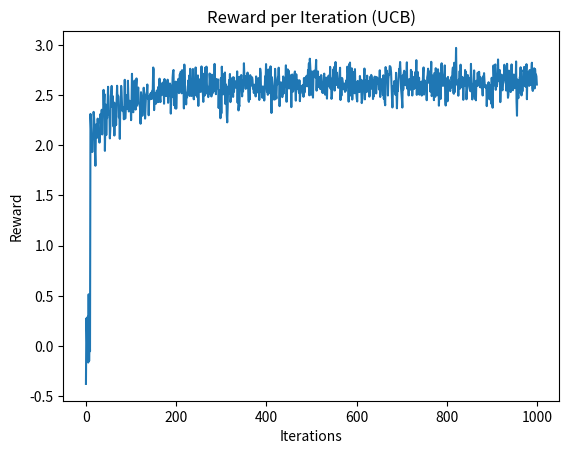

The matplotlib source for this figure:
import numpy as np
import matplotlib.pyplot as plt

# Class representing a single arm of the multi-armed bandit
class Arm:
    def __init__(self):
        # Each arm has a mean reward drawn from a normal distribution
        self.mean = np.random.normal(0, np.sqrt(3))
        self.variance = 1

    # Method to simulate pulling the arm, returning a reward
    def pull(self):
        reward = np.random.normal(self.mean, np.sqrt(self.variance))
        return reward

# Class representing the multi-armed bandit with a given strategy
class MultiArmedBandit:
    def __init__(self, num_arms, strategy):
        self.arms = [Arm() for _ in range(num_arms)]
        self.strategy = strategy
        self.strategy.initialize(num_arms)

    # Method to pull a specific arm
    def pull_arm(self, arm_index):
        if 0 <= arm_index < len(self.arms):
            return self.arms[arm_index].pull()
        else:
            raise ValueError("Invalid arm index.")

    # Method to update strategy estimates based on the reward received
    def update_estimates(self, arm_index, reward):
        self.strategy.update(arm_index, reward)

    # Method to select the next arm to pull based on the strategy
    def select_arm(self):
        return self.strategy.select_arm()

# Base class for different strategies (e.g., UCB, epsilon-greedy)
class Strategy:
    def initialize(self, num_arms):
        self.counts = np.zeros(num_arms)  # Number of times each arm has been pulled
        self.values = np.zeros(num_arms)  # Estimated value of each arm
        self.total_pulls = 0  # Total number of pulls

    # Method to update the estimates for a given arm
    def update(self, arm_index, reward):
        self.counts[arm_index] += 1
        self.total_pulls += 1
        n = self.counts[arm_index]
        value = self.values[arm_index]
        # Incremental update of the mean value estimate for the arm
        self.values[arm_index] = value + (reward - value) / n

    # Method to select the next arm to pull (to be implemented by specific strategies)
    def select_arm(self):
        raise NotImplementedError

# Class implementing the UCB (Upper Confidence Bound) strategy
class UCBStrategy(Strategy):
    def select_arm(self):
        if self.total_pulls < len(self.counts):
            # Pull each arm once initially
            return self.total_pulls
        # Calculate UCB values for each arm
        ucb_values = self.values + 2 * np.sqrt(np.log(self.total_pulls) / self.counts)
        # Select the arm with the highest UCB value
        return np.argmax(ucb_values)

# Function to run the UCB algorithm
def UCB():
    num_arms = 10
    num_iterations = 1000
    num_runs = 100

    all_rewards = np.zeros((num_runs, num_iterations))

    for run in range(num_runs):
        ucb_strategy = UCBStrategy()
        bandit_ucb = MultiArmedBandit(num_arms, ucb_strategy)
        rewards = np.zeros(num_iterations)

        for i in range(num_iterations):
            arm_index = bandit_ucb.select_arm()
            reward = bandit_ucb.pull_arm(arm_index)
            bandit_ucb.update_estimates(arm_index, reward)
            rewards[i] = reward

        all_rewards[run] = rewards

    average_rewards = np.mean(all_rewards, axis=0)

    plt.plot(average_rewards)
    plt.xlabel('Iterations')
    plt.ylabel('Reward')
    plt.title('Reward per Iteration (UCB)')
    plt.show()
    return average_rewards

# Run the UCB algorithm
UCB()
